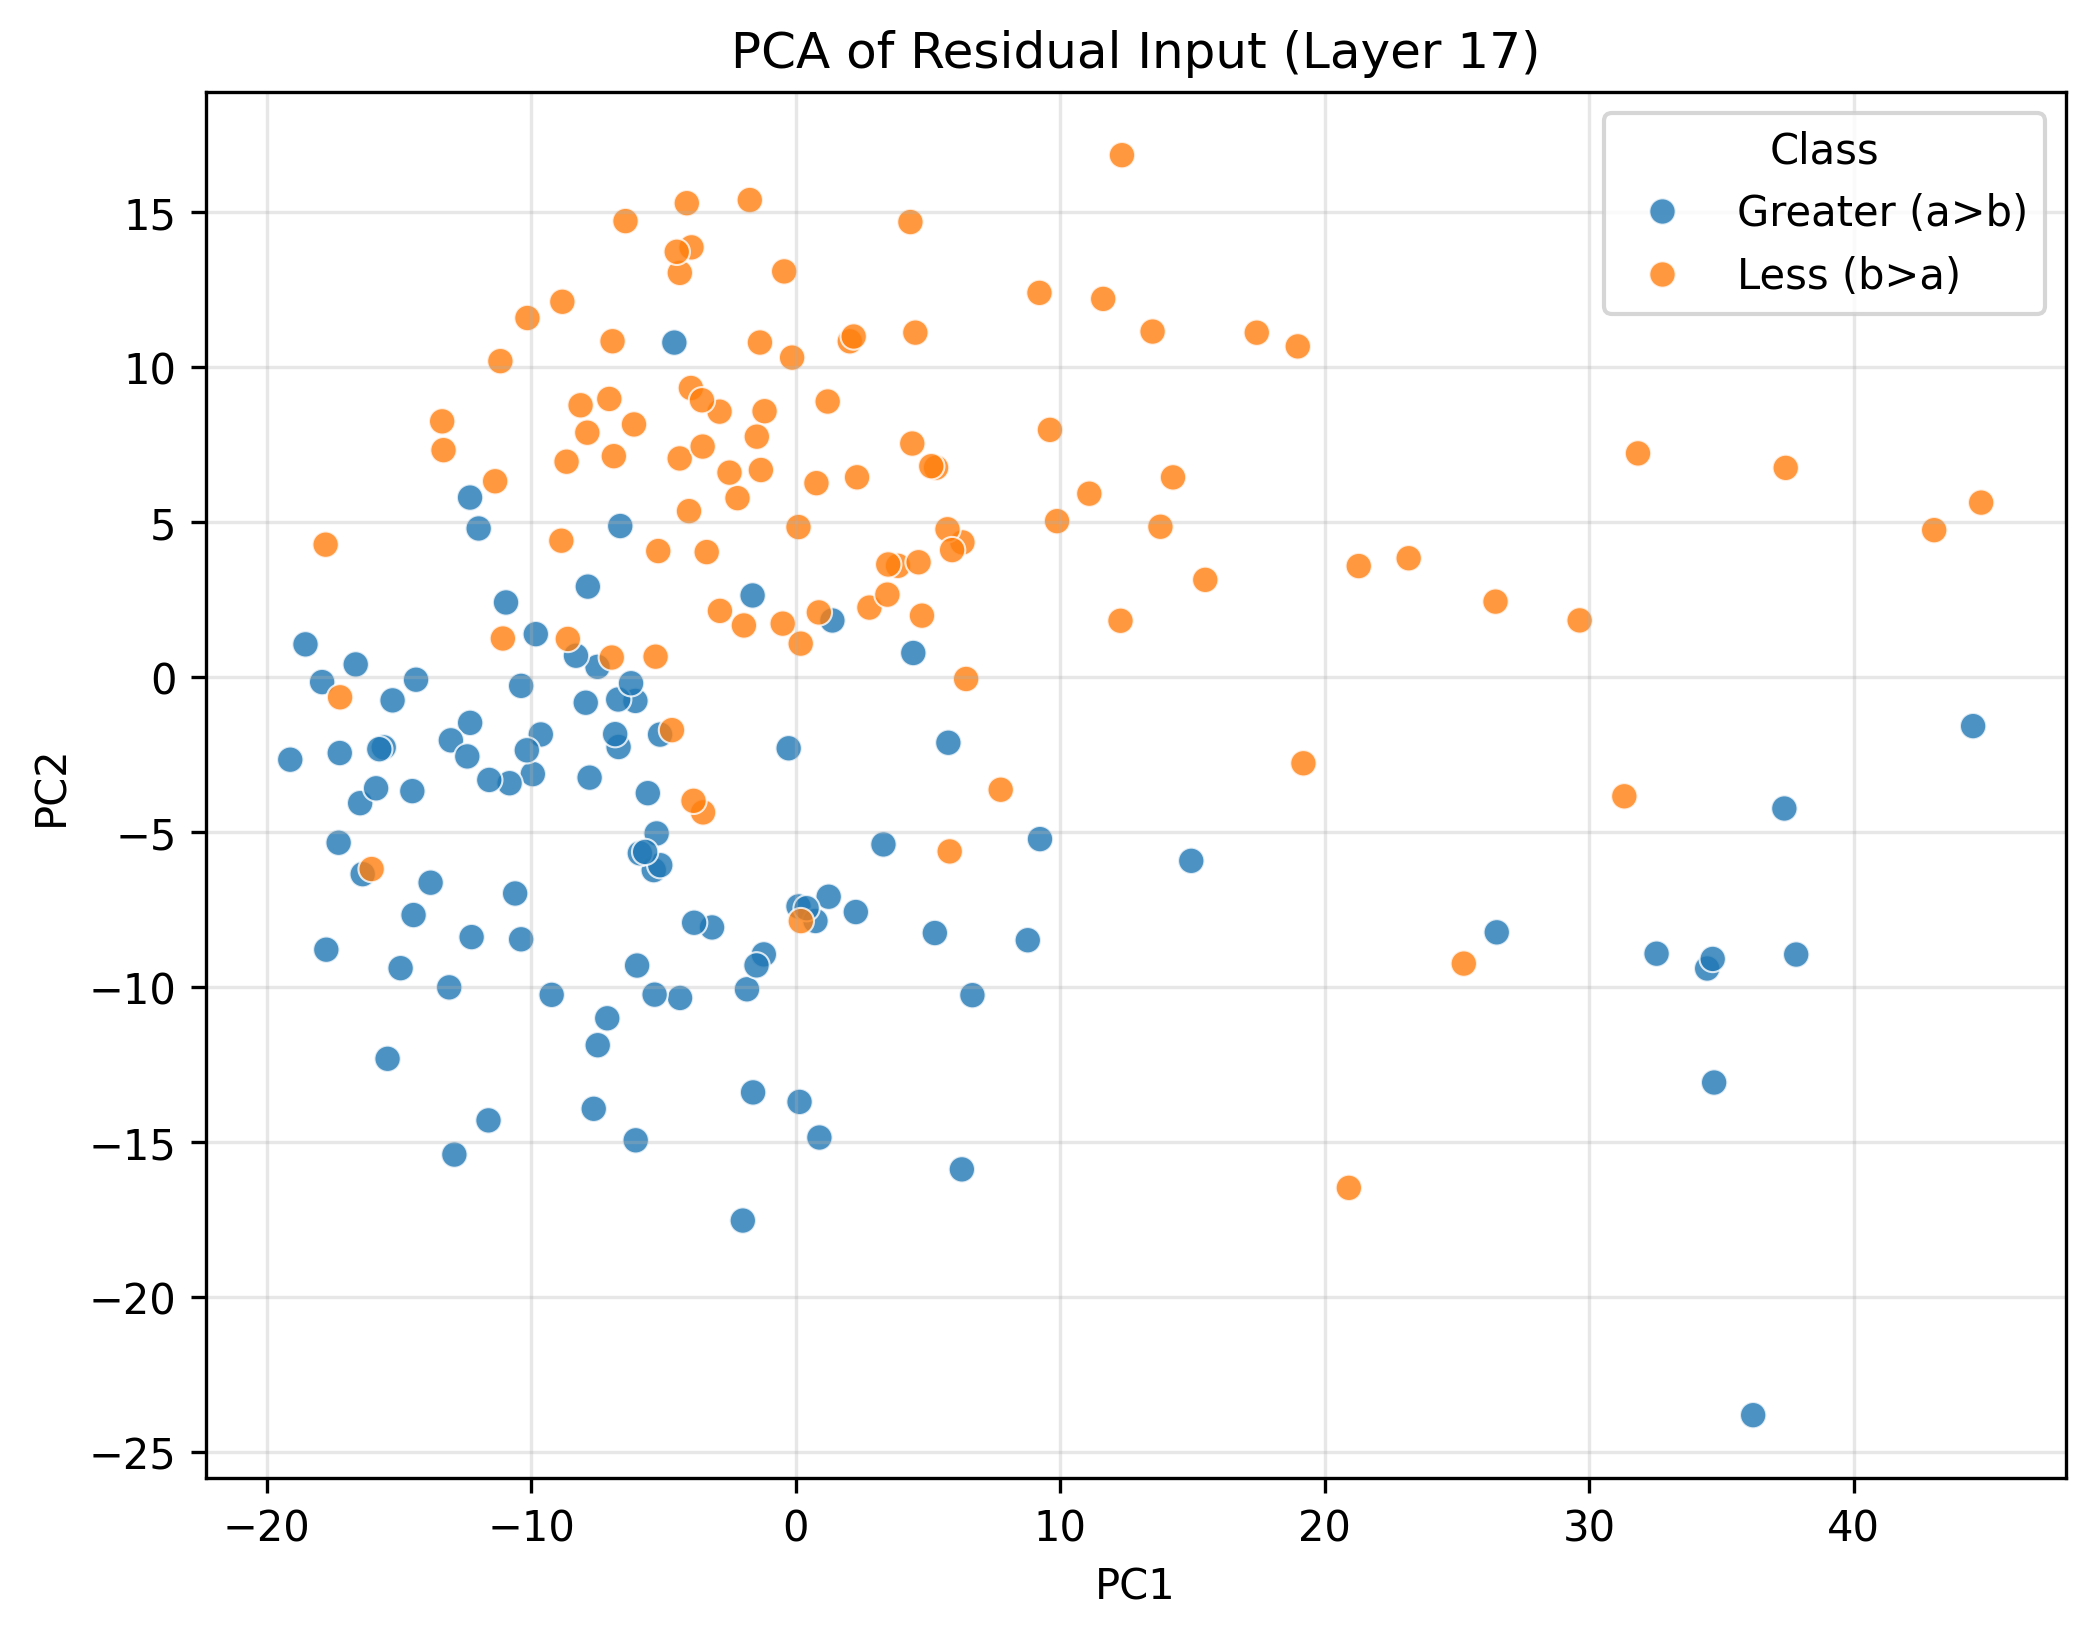

The table this chart was drawn from, first rows:
PC1, PC2, Class
44.52, -1.586, Greater (a>b)
0.1509, -13.71, Greater (a>b)
-9.932, -3.134, Greater (a>b)
37.38, -4.245, Greater (a>b)
3.323, -5.404, Greater (a>b)
-12.3, -1.482, Greater (a>b)
-9.63, -1.856, Greater (a>b)
-1.624, 2.629, Greater (a>b)
-7.478, -11.88, Greater (a>b)
-14.35, -0.08943, Greater (a>b)
-14.44, -7.682, Greater (a>b)
-6.69, -2.26, Greater (a>b)
-5.36, -6.232, Greater (a>b)
-6.627, 4.87, Greater (a>b)
-17.9, -0.1657, Greater (a>b)
-1.836, -10.08, Greater (a>b)
37.83, -8.957, Greater (a>b)
6.687, -10.27, Greater (a>b)
-7.487, 0.3251, Greater (a>b)
-12.25, -8.394, Greater (a>b)
-10.16, -2.367, Greater (a>b)
-16.46, -4.073, Greater (a>b)
34.46, -9.408, Greater (a>b)
-1.2, -8.952, Greater (a>b)
-12.9, -15.41, Greater (a>b)
-15.23, -0.7556, Greater (a>b)
-10.81, -3.429, Greater (a>b)
-9.219, -10.26, Greater (a>b)
-3.157, -8.082, Greater (a>b)
0.1112, -7.405, Greater (a>b)
0.7527, -7.874, Greater (a>b)
-0.2603, -2.301, Greater (a>b)
-10.95, 2.403, Greater (a>b)
-4.367, -10.36, Greater (a>b)
26.51, -8.241, Greater (a>b)
-7.119, -11.01, Greater (a>b)
-1.475, -9.306, Greater (a>b)
1.253, -7.091, Greater (a>b)
-5.116, -6.074, Greater (a>b)
-7.852, 2.914, Greater (a>b)
-5.252, -5.049, Greater (a>b)
-7.931, -0.8319, Greater (a>b)
9.241, -5.232, Greater (a>b)
34.73, -13.09, Greater (a>b)
-10.38, -8.465, Greater (a>b)
-4.582, 10.79, Greater (a>b)
-5.328, -10.25, Greater (a>b)
-5.991, -9.312, Greater (a>b)
-13.09, -10.02, Greater (a>b)
0.9018, -14.86, Greater (a>b)
-17.23, -2.455, Greater (a>b)
-6.82, -1.846, Greater (a>b)
-6.043, -14.95, Greater (a>b)
6.287, -15.89, Greater (a>b)
-14.49, -3.684, Greater (a>b)
-11.58, -3.324, Greater (a>b)
-11.61, -14.31, Greater (a>b)
-10.6, -6.987, Greater (a>b)
5.266, -8.263, Greater (a>b)
-15.57, -2.273, Greater (a>b)
... 140 more rows
